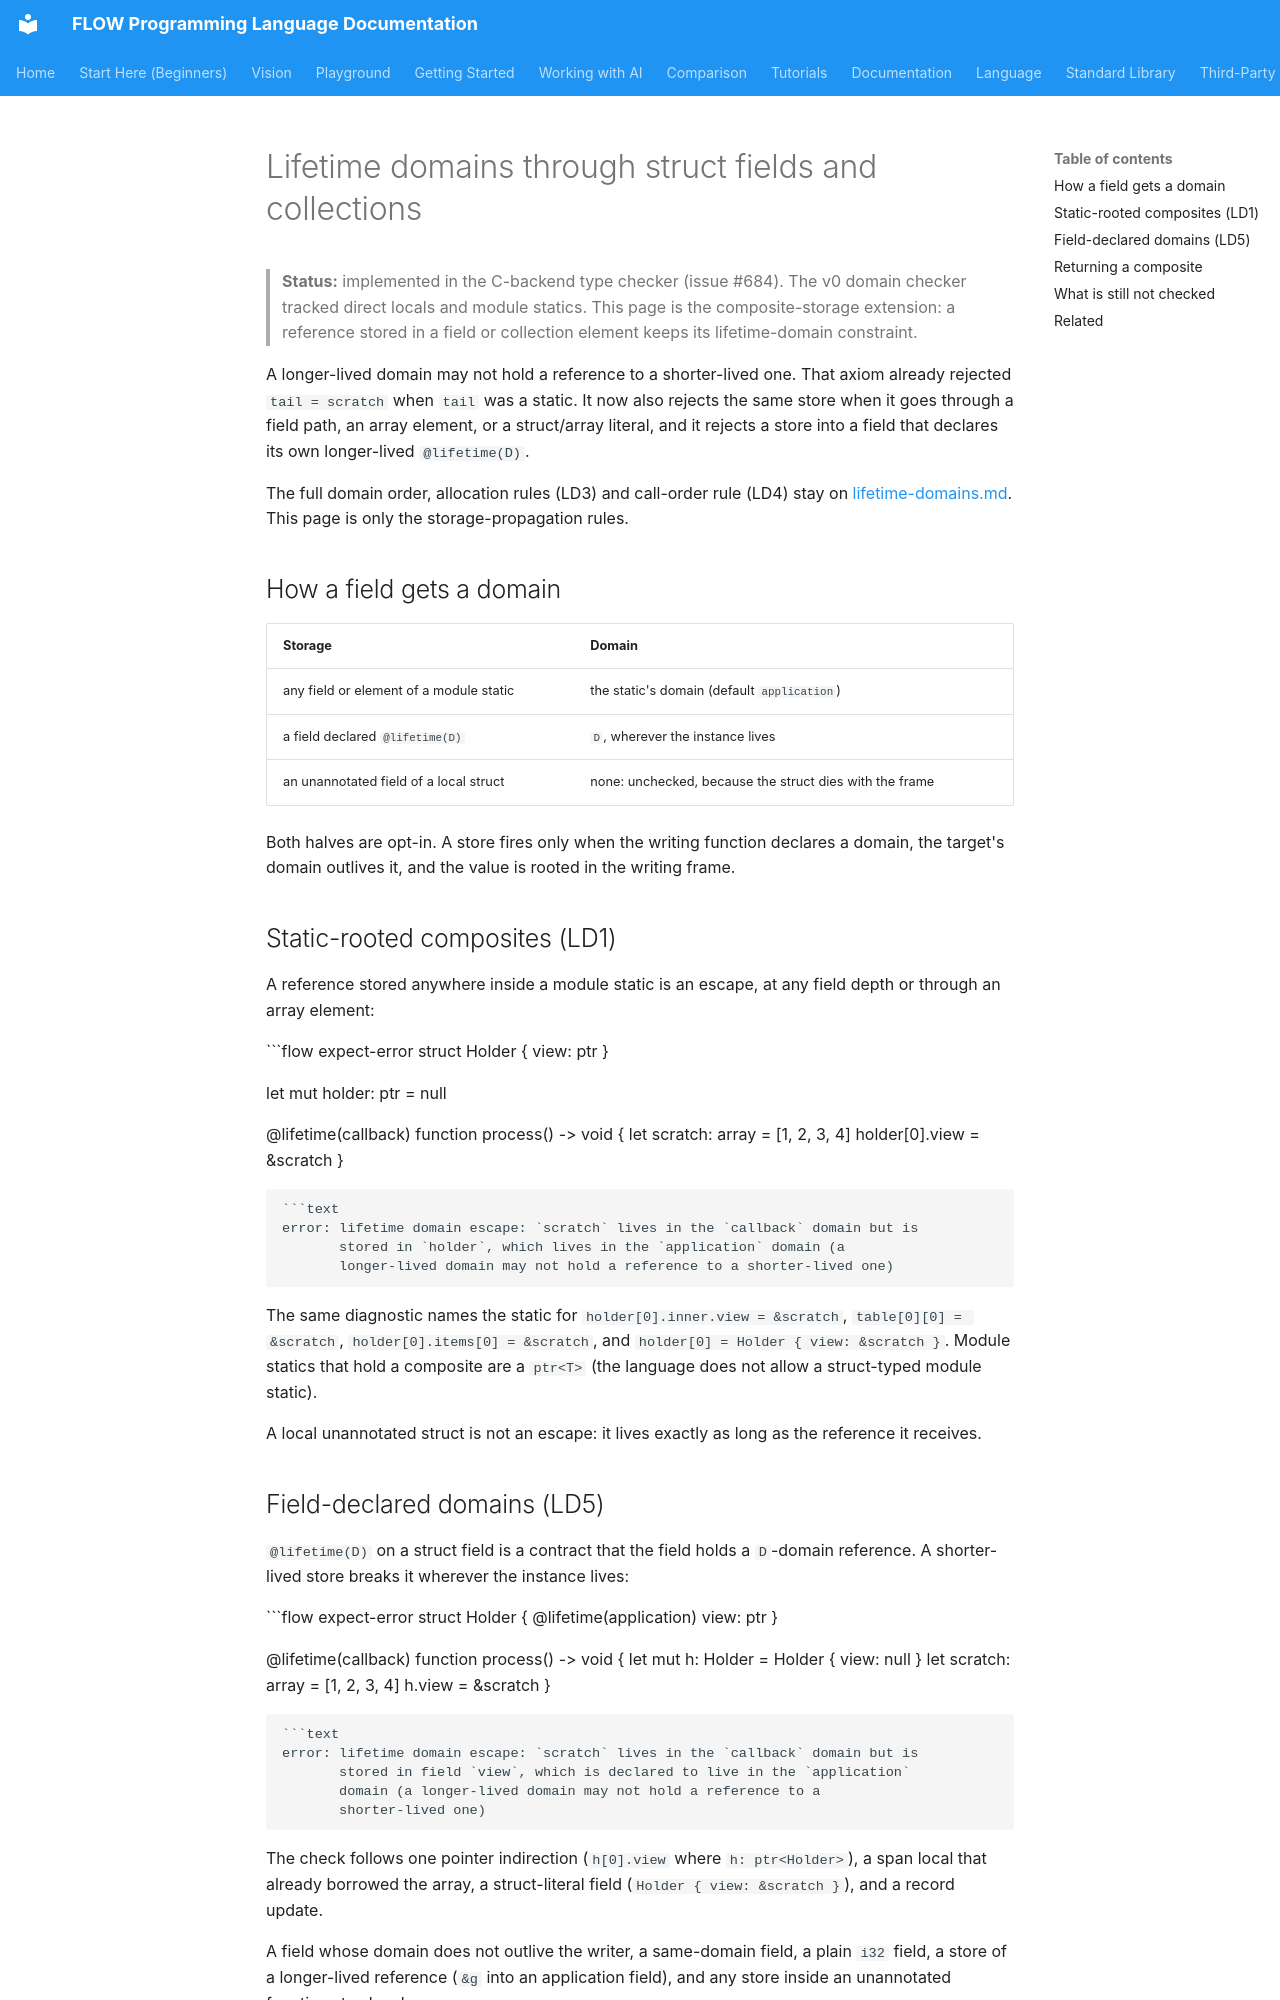

repository: flooooooooooow/flow · page: language/domain-fields/index.html · generator: mkdocs

# Lifetime domains through struct fields and collections

> **Status:** implemented in the C-backend type checker (issue #684).
> The v0 domain checker tracked direct locals and module statics. This
> page is the composite-storage extension: a reference stored in a field
> or collection element keeps its lifetime-domain constraint.

A longer-lived domain may not hold a reference to a shorter-lived one.
That axiom already rejected `tail = scratch` when `tail` was a static.
It now also rejects the same store when it goes through a field path, an
array element, or a struct/array literal, and it rejects a store into a
field that declares its own longer-lived `@lifetime(D)`.

The full domain order, allocation rules (LD3) and call-order rule (LD4)
stay on [lifetime-domains.md](lifetime-domains.md). This page is only
the storage-propagation rules.

## How a field gets a domain

| Storage | Domain |
|---|---|
| any field or element of a module static | the static's domain (default `application`) |
| a field declared `@lifetime(D)` | `D`, wherever the instance lives |
| an unannotated field of a local struct | none: unchecked, because the struct dies with the frame |

Both halves are opt-in. A store fires only when the writing function
declares a domain, the target's domain outlives it, and the value is
rooted in the writing frame.

## Static-rooted composites (LD1)

A reference stored anywhere inside a module static is an escape, at any
field depth or through an array element:

```flow expect-error
struct Holder { view: ptr<i32> }

let mut holder: ptr<Holder> = null

@lifetime(callback)
function process() -> void {
    let scratch: array<i32, 4> = [1, 2, 3, 4]
    holder[0].view = &scratch
}
```

```text
error: lifetime domain escape: `scratch` lives in the `callback` domain but is
       stored in `holder`, which lives in the `application` domain (a
       longer-lived domain may not hold a reference to a shorter-lived one)
```

The same diagnostic names the static for `holder[0].inner.view = &scratch`,
`table[0][0] = &scratch`, `holder[0].items[0] = &scratch`, and
`holder[0] = Holder { view: &scratch }`. Module statics that hold a
composite are a `ptr<T>` (the language does not allow a struct-typed
module static).

A local unannotated struct is not an escape: it lives exactly as long as
the reference it receives.
